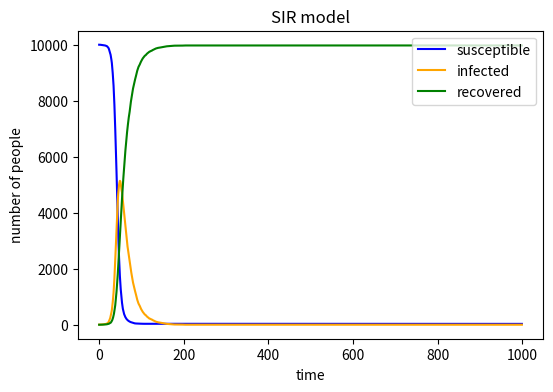

Write the Python code that produced this figure. (Note: this script raises an exception after producing the figure.)
# -*- coding: utf-8 -*-
"""
Created on Wed May  8 09:09:13 2019

[redacted]
"""

import numpy as np
import matplotlib.pyplot as plt

N=10000 #total number of people in the population
I=1 #number of the infected
R=0 #the recovered
S=N-I-R #the susceptible
beta=0.3 #probability to be infected
gamma=0.05 #probability to recover

i=[]
r=[]
s=[]

#use a variable to control the loop number
#use 0 and 1 to represent two situations in each random choice
count=0
while count<1000:
    inf=np.random.choice(range(2),S,p=[1-beta*I/N,beta*I/N]) # 0 for susceptible, 1 for infected
    infected=sum(inf) #as '1' is for infected, 'sum' can get the number of people that get infected this time
    I=I+infected
    S=S-infected
    s.append(S)
    
    rec=np.random.choice(range(2),I,p=[1-gamma,gamma])# 0 for infected, 1 for recovered
    recovered=sum(rec)
    I=I-recovered
    R=R+recovered
    i.append(I)
    r.append(R)
    count += 1
print('the number of susceptible people is',S)
print('the number of infected people is',I)
print('the number of recovered people is',R)

#plot the figure
plt.figure(figsize=(6,4),dpi=150)
plt.plot(s,color='blue')
plt.plot(i,color='orange')
plt.plot(r,color='green')
plt.legend(labels=['susceptible','infected','recovered'],loc='upper right')
plt.xlabel('time')
plt.ylabel('number of people')
plt.title('SIR model')
plt.savefig('C:/Users/<user>/Documents/git/IBI1_2018-19/Practical12/SIR model.png',type='png')